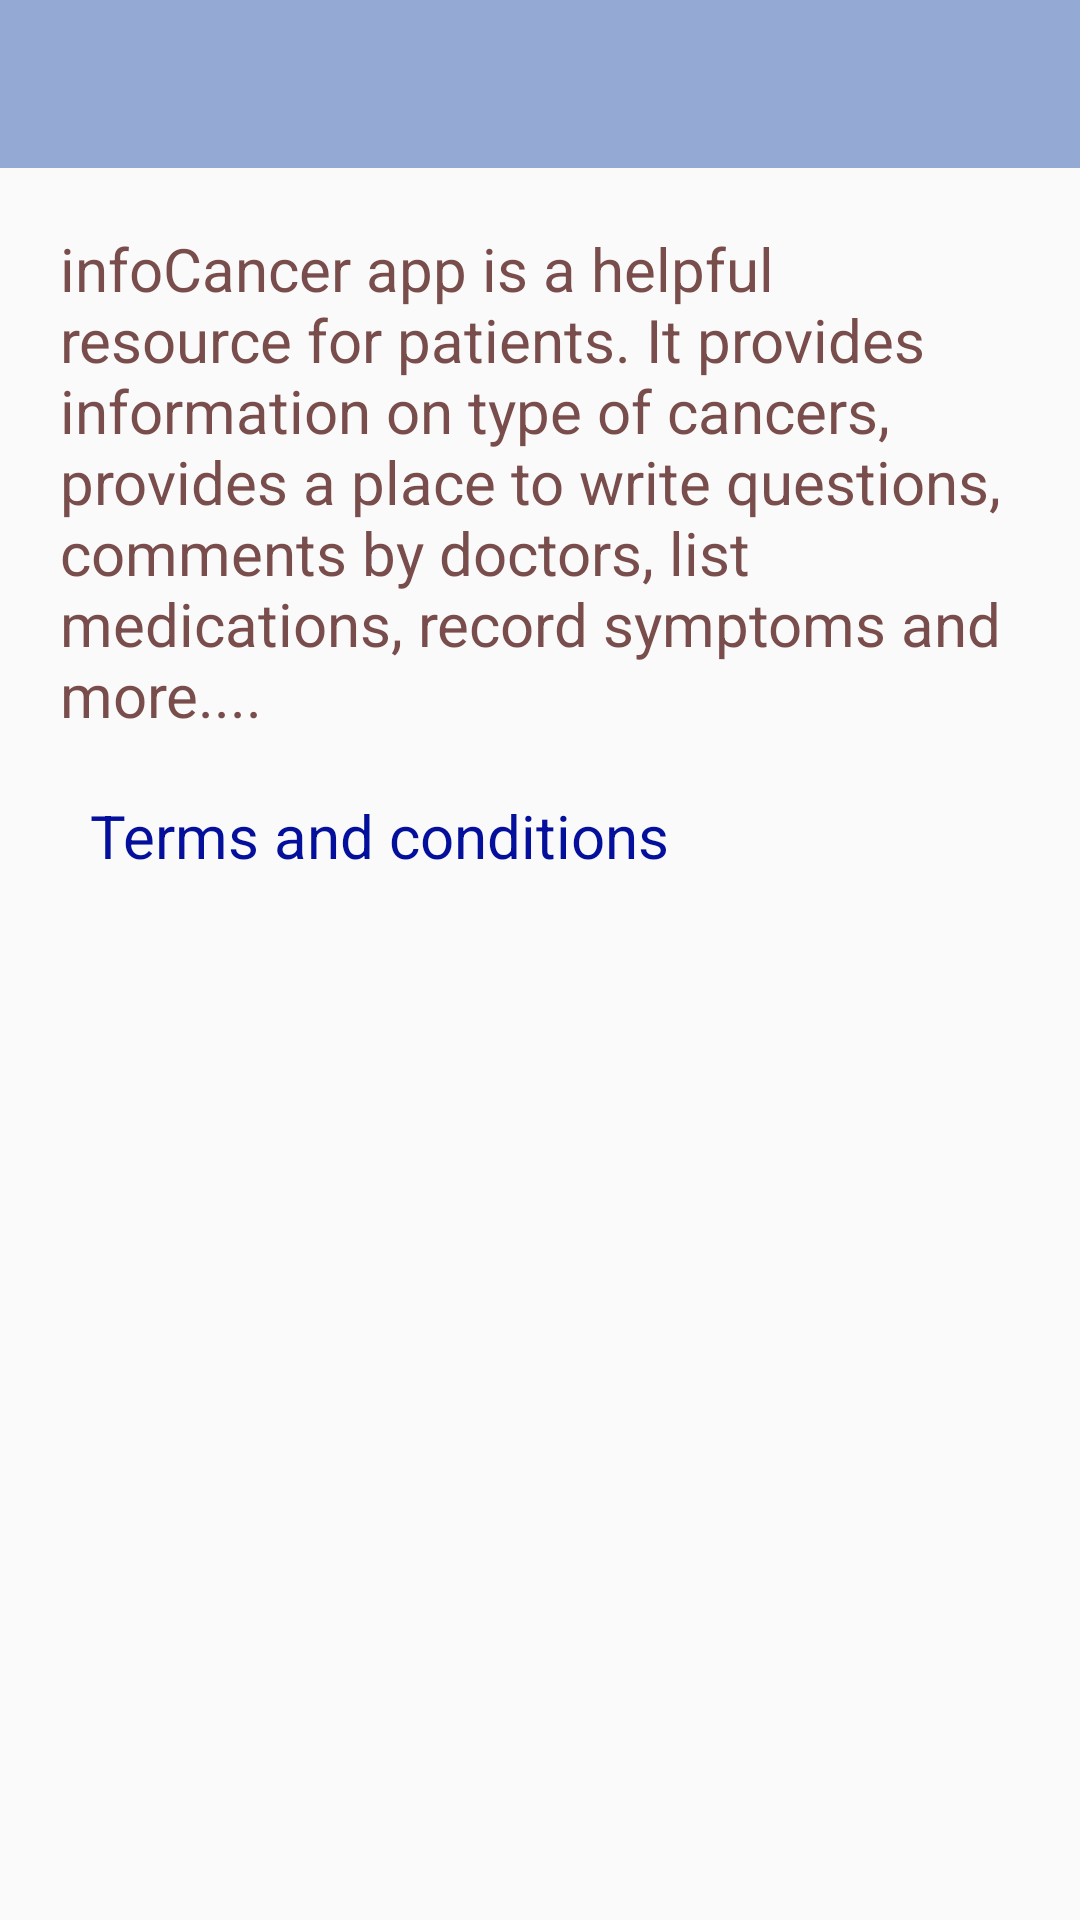

Android layout source for this screen:
<!-- AndroidManifest.xml: application theme AppTheme -->
<!-- res/layout/about_page.xml -->
<?xml version="1.0" encoding="utf-8"?>
<LinearLayout xmlns:android="http://schemas.android.com/apk/res/android"
    android:orientation="vertical" android:layout_width="match_parent"
    android:layout_height="match_parent">
    <include
        android:id="@+id/toolbarkk"
        layout="@layout/tool_bar"
        />

    <LinearLayout
        android:layout_marginTop="30dp"
     android:layout_margin="20dp"
        android:layout_width="match_parent"
        android:layout_height="wrap_content">
    <TextView
        android:textColor="@color/brn"
        android:textSize="20dp"
        android:text="@string/abouts"
        android:layout_width="match_parent"
        android:layout_height="wrap_content" />
    </LinearLayout>
    <TextView
        android:id="@+id/text_link_about"
        android:layout_marginLeft="30dp"
       android:textColor="@color/blue"
        android:textSize="20dp"
        android:text="Terms and conditions"
        android:layout_width="match_parent"
        android:layout_height="wrap_content" />

</LinearLayout>
<!-- res/layout/tool_bar.xml (included above) -->
<?xml version="1.0" encoding="utf-8"?>
<android.support.v7.widget.Toolbar xmlns:android="http://schemas.android.com/apk/res/android"
    xmlns:app="http://schemas.android.com/apk/res-auto"
    android:layout_width="match_parent"
    android:layout_height="@dimen/abc_action_bar_default_height_material"
    app:theme="@style/ThemeOverlay.AppCompat.Dark.ActionBar"
    android:background="@color/lightblue"/>
<!-- resources referenced by this layout -->
<resources>
  <color name="blue">#04109b</color>
  <color name="brn">#dd63322f</color>
  <color name="lightblue">#94a9d4</color>
  <string name="abouts">
          infoCancer app is a helpful resource for patients.
          It provides information on type of cancers, provides
          a place to write questions, comments by doctors,
          list medications, record symptoms and more....
  
      </string>
  <style name="AppTheme" parent="Theme.AppCompat.Light.DarkActionBar">
          
          <item name="colorPrimary">@color/actionbarblue</item>
          <item name="colorPrimaryDark">@color/lightblue</item>
          <item name="colorAccent">@color/colorAccent</item>
      </style>
  <color name="actionbarblue">#FF94A9D4</color>
  <color name="colorAccent">#FF4081</color>
</resources>
